5-way image classification set "neu_processed" from GitHub (CRWJ-WJ/crwj); label vocabulary: crazing, inclusion, pitted surface, rolled-in scale, scratches.

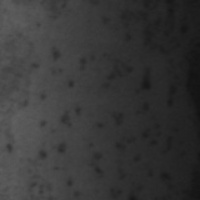
Label: pitted surface

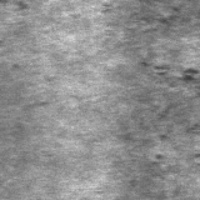
Label: rolled-in scale

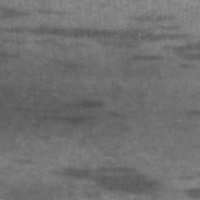
Label: inclusion

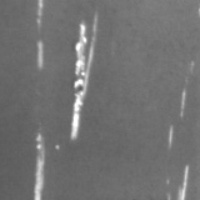
Label: scratches

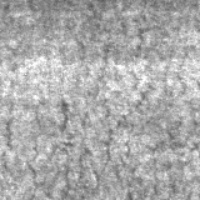
Label: crazing

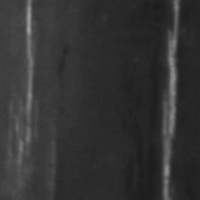
Label: scratches
